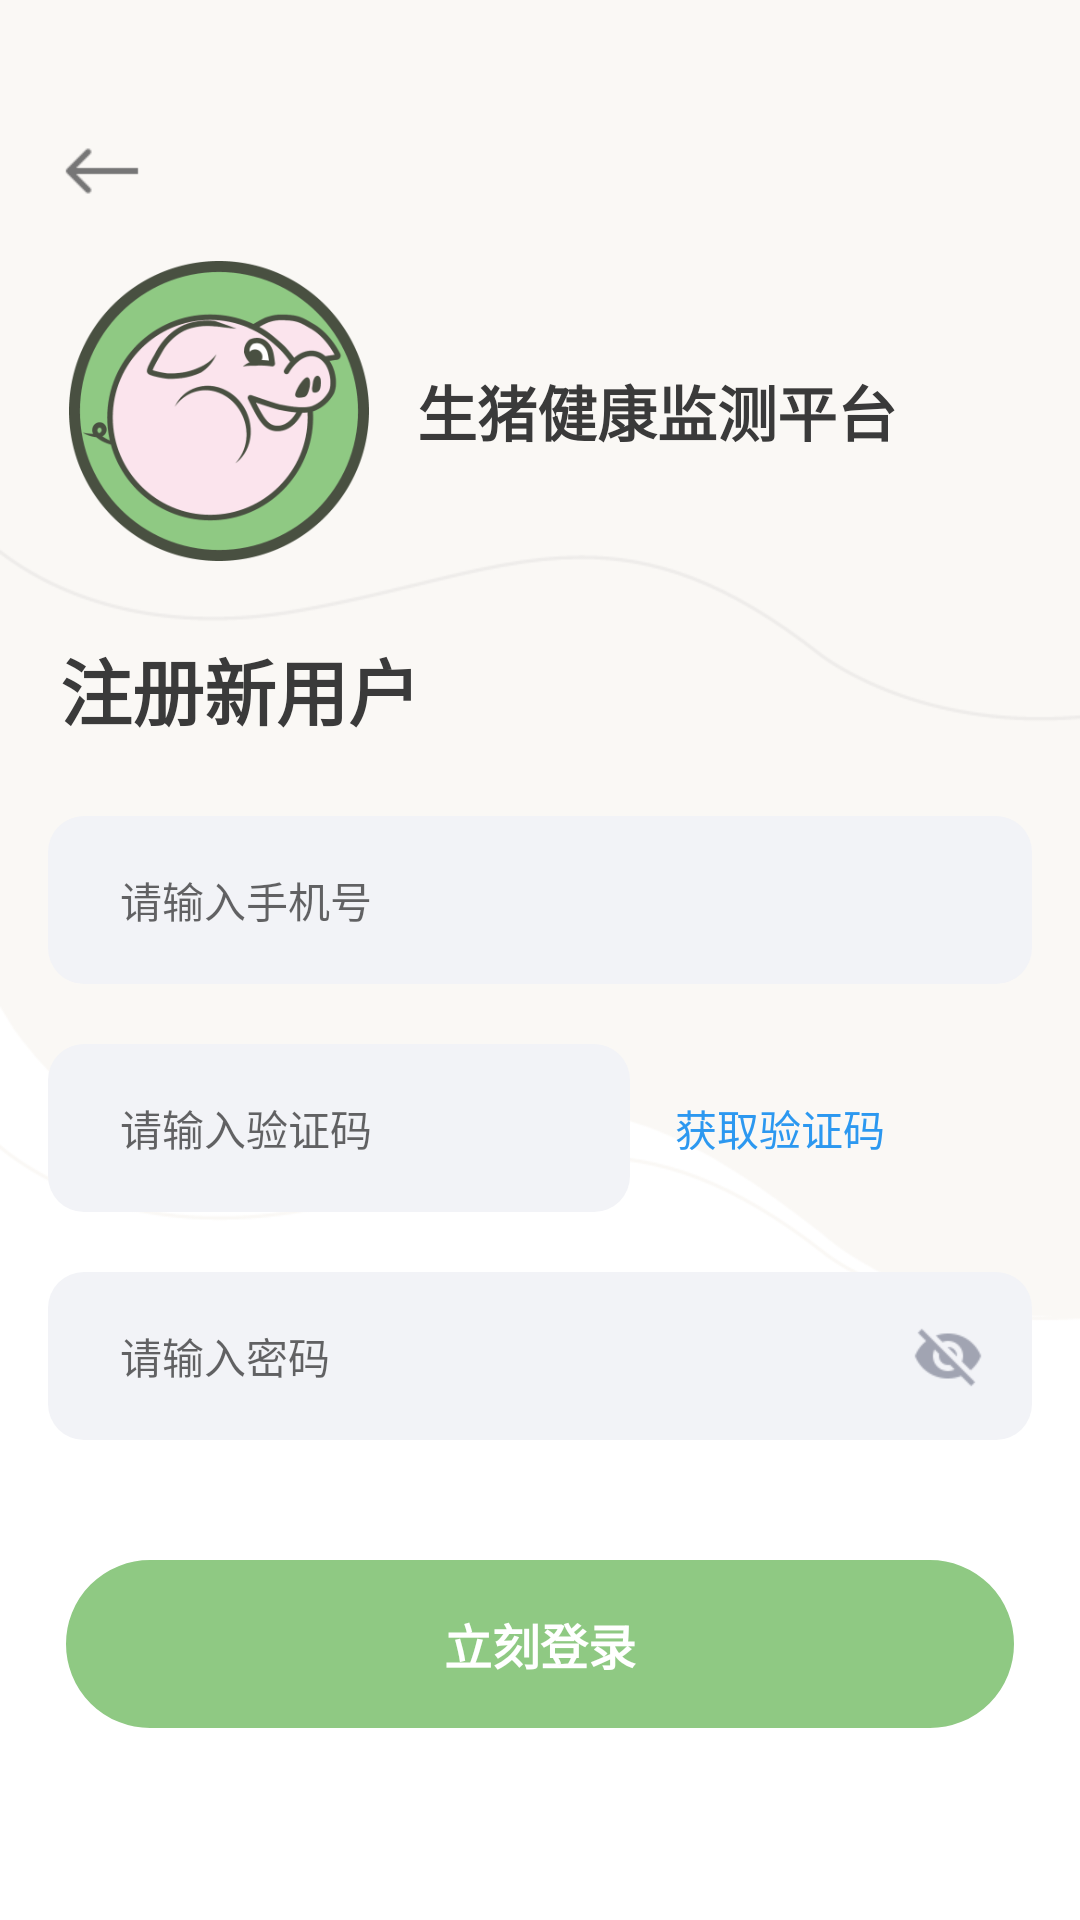

Reconstruct the res/layout file that produces this screen, plus the resources it refers to.
<!-- AndroidManifest.xml: application theme Theme.MyAppTheme -->
<!-- res/layout/dialog_register.xml -->
<?xml version="1.0" encoding="utf-8"?>
<androidx.constraintlayout.widget.ConstraintLayout
    xmlns:android="http://schemas.android.com/apk/res/android"
    xmlns:app="http://schemas.android.com/apk/res-auto"
    xmlns:tools="http://schemas.android.com/tools"
    android:layout_width="match_parent"
    android:layout_height="match_parent"
    tools:ignore="MissingDefaultResource"
    android:background="@android:color/white">

    <View
        android:layout_width="0dp"
        android:layout_height="0dp"
        app:layout_constraintDimensionRatio="720:948"
        app:layout_constraintLeft_toLeftOf="parent"
        app:layout_constraintTop_toTopOf="parent"
        app:layout_constraintRight_toRightOf="parent"
        android:background="@drawable/img_user_bg2"/>

    <androidx.constraintlayout.utils.widget.ImageFilterView
        android:id="@+id/back"
        android:layout_width="wrap_content"
        android:layout_height="wrap_content"
        app:layout_constraintLeft_toLeftOf="parent"
        app:layout_constraintTop_toTopOf="parent"
        android:layout_marginLeft="20dp"
        android:layout_marginTop="43dp"
        android:src="@drawable/img_back"/>

    <androidx.constraintlayout.utils.widget.ImageFilterView
        android:id="@+id/logo"
        android:layout_width="100dp"
        android:layout_height="100dp"
        app:layout_constraintLeft_toLeftOf="parent"
        app:layout_constraintTop_toTopOf="parent"
        android:layout_marginLeft="23dp"
        android:layout_marginTop="87dp"
        android:src="@mipmap/ic_launcher"/>

    <androidx.appcompat.widget.AppCompatTextView
        style="@style/text_title"
        android:layout_width="wrap_content"
        android:layout_height="wrap_content"
        app:layout_constraintLeft_toRightOf="@id/logo"
        app:layout_constraintTop_toTopOf="@id/logo"
        app:layout_constraintBottom_toBottomOf="@id/logo"
        android:layout_marginLeft="16dp"
        android:textSize="20sp"
        android:text="@string/app_name1"/>

    <androidx.appcompat.widget.AppCompatTextView
        android:id="@+id/register_label"
        style="@style/text_title"
        android:layout_width="wrap_content"
        android:layout_height="wrap_content"
        app:layout_constraintLeft_toLeftOf="parent"
        app:layout_constraintTop_toBottomOf="@id/logo"
        android:layout_marginLeft="20dp"
        android:layout_marginTop="25dp"
        android:textSize="24sp"
        android:text="注册新用户"/>

    <androidx.appcompat.widget.AppCompatEditText
        android:id="@+id/phone"
        style="@style/text_register_content"
        android:layout_width="0dp"
        android:layout_height="56dp"
        app:layout_constraintLeft_toLeftOf="parent"
        app:layout_constraintTop_toBottomOf="@+id/register_label"
        app:layout_constraintRight_toRightOf="parent"
        android:layout_marginLeft="16dp"
        android:layout_marginTop="25dp"
        android:layout_marginRight="16dp"
        android:paddingLeft="24dp"
        android:paddingRight="24dp"
        android:singleLine="true"
        android:inputType="phone"
        android:hint="请输入手机号"
        android:background="@drawable/shape_round_corner_12"/>

    <androidx.appcompat.widget.AppCompatEditText
        android:id="@+id/verification_code_value"
        style="@style/text_register_content"
        android:layout_width="0dp"
        android:layout_height="56dp"
        app:layout_constraintLeft_toLeftOf="parent"
        app:layout_constraintTop_toBottomOf="@+id/phone"
        app:layout_constraintRight_toRightOf="parent"
        android:layout_marginLeft="16dp"
        android:layout_marginTop="20dp"
        android:layout_marginRight="150dp"
        android:paddingLeft="24dp"
        android:paddingRight="24dp"
        android:singleLine="true"
        android:inputType="phone"
        android:hint="请输入验证码"
        android:background="@drawable/shape_round_corner_12"/>

    <androidx.appcompat.widget.AppCompatTextView
        android:id="@+id/verification_code_send"
        style="@style/text_register_content"
        android:layout_width="wrap_content"
        android:layout_height="0dp"
        app:layout_constraintLeft_toRightOf="@id/verification_code_value"
        app:layout_constraintTop_toTopOf="@id/verification_code_value"
        app:layout_constraintBottom_toBottomOf="@id/verification_code_value"
        android:layout_marginLeft="15dp"
        android:gravity="center"
        android:textColor="@color/colorButton"
        android:text="@string/verification_code_send"/>

    <androidx.appcompat.widget.AppCompatEditText
        android:id="@+id/password"
        style="@style/text_register_content"
        android:layout_width="0dp"
        android:layout_height="56dp"
        app:layout_constraintLeft_toLeftOf="parent"
        app:layout_constraintTop_toBottomOf="@+id/verification_code_value"
        app:layout_constraintRight_toRightOf="parent"
        android:layout_marginLeft="16dp"
        android:layout_marginTop="20dp"
        android:layout_marginRight="16dp"
        android:paddingLeft="24dp"
        android:paddingRight="24dp"
        android:singleLine="true"
        android:inputType="textPassword"
        android:hint="请输入密码"
        android:background="@drawable/shape_round_corner_12"/>

    <androidx.constraintlayout.utils.widget.ImageFilterView
        android:id="@+id/password_visible"
        android:layout_width="wrap_content"
        android:layout_height="0dp"
        app:layout_constraintTop_toTopOf="@id/password"
        app:layout_constraintRight_toRightOf="@id/password"
        app:layout_constraintBottom_toBottomOf="@id/password"
        android:paddingRight="16dp"
        android:scaleType="center"
        android:src="@drawable/selector_login_pwd_visible"/>

    <androidx.appcompat.widget.AppCompatTextView
        android:visibility="gone"
        android:id="@+id/error"
        style="@style/text_content"
        android:layout_width="wrap_content"
        android:layout_height="wrap_content"
        app:layout_constraintTop_toBottomOf="@id/password"
        app:layout_constraintRight_toRightOf="parent"
        app:layout_constraintBottom_toTopOf="@id/submit"
        android:layout_marginRight="16dp"
        android:drawableLeft="@drawable/img_error"
        android:drawablePadding="5dp"/>

    <androidx.appcompat.widget.AppCompatTextView
        android:id="@+id/submit"
        style="@style/text_title"
        android:layout_width="0dp"
        android:layout_height="56dp"
        app:layout_constraintLeft_toLeftOf="parent"
        app:layout_constraintTop_toBottomOf="@id/password"
        app:layout_constraintRight_toRightOf="parent"
        android:layout_marginLeft="22dp"
        android:layout_marginTop="40dp"
        android:layout_marginRight="22dp"
        android:gravity="center"
        android:textSize="16sp"
        android:textColor="@android:color/white"
        android:text="立刻登录"
        android:backgroundTint="@color/colorSelected"
        android:background="@drawable/shape_outline_round_corner_30" />

</androidx.constraintlayout.widget.ConstraintLayout>
<!-- resources referenced by this layout -->
<resources>
  <color name="colorButton">#2C98F0</color>
  <color name="colorSelected">#8FC983</color>
  <!-- drawable img_back: png bitmap (drawable-xhdpi, 461 bytes) -->
  <!-- drawable img_error: png bitmap (drawable-xhdpi, 1065 bytes) -->
  <!-- drawable img_user_bg2: png bitmap (drawable-xhdpi, 16439 bytes) -->
  <!-- drawable selector_login_pwd_visible (drawable) -->
  <?xml version="1.0" encoding="utf-8"?>
  <selector xmlns:android="http://schemas.android.com/apk/res/android">
      <item android:drawable="@drawable/img_login_pwd_visible" android:state_selected="true"/>
      <item android:drawable="@drawable/img_login_pwd_invisible"/>
  </selector>
  <!-- drawable shape_outline_round_corner_30 (drawable) -->
  <?xml version="1.0" encoding="utf-8"?>
  <shape xmlns:android="http://schemas.android.com/apk/res/android"
      android:shape="rectangle">
      <corners android:radius="30dp" />
      <solid android:color="@android:color/white" />
      <stroke
          android:width="0.5dp"
          android:color="#EBEAEC" />
  </shape>
  <!-- drawable shape_round_corner_12 (drawable) -->
  <?xml version="1.0" encoding="utf-8"?>
  <shape xmlns:android="http://schemas.android.com/apk/res/android"
      android:shape="rectangle">
      <corners android:radius="12dp"/>
      <solid android:color="#F2F3F7"/>
  </shape>
  <!-- mipmap ic_launcher: png bitmap (mipmap-xxhdpi, 33170 bytes) -->
  <string name="app_name1">生猪健康监测平台</string>
  <string name="verification_code_send">获取验证码</string>
  <style name="text_content">
          <item name="android:textSize">12sp</item>
          <item name="android:textColor">@color/grey_76</item>
      </style>
  <style name="text_register_content">
          <item name="android:textSize">14sp</item>
          <item name="android:textColor">@color/grey_3a</item>
      </style>
  <style name="text_title">
          <item name="android:textSize">18sp</item>
          <item name="android:textStyle">bold</item>
          <item name="android:textColor">@color/grey_3a</item>
      </style>
  <style name="Theme.MyAppTheme" parent="Theme.AppCompat.Light.NoActionBar">
          
          
          <item name="android:windowNoTitle">true</item>
          
          <item name="android:windowBackground">@color/colorWindowBg</item>
          
          <item name="colorPrimaryDark">@android:color/transparent</item>
          
      </style>
  <!-- drawable img_login_pwd_visible: png bitmap (drawable-xhdpi, 1279 bytes) -->
  <!-- drawable img_login_pwd_invisible: png bitmap (drawable-xhdpi, 1348 bytes) -->
  <color name="grey_76">#767676</color>
  <color name="grey_3a">#3A3A3A</color>
  <color name="colorWindowBg">#F7F8FA</color>
</resources>
